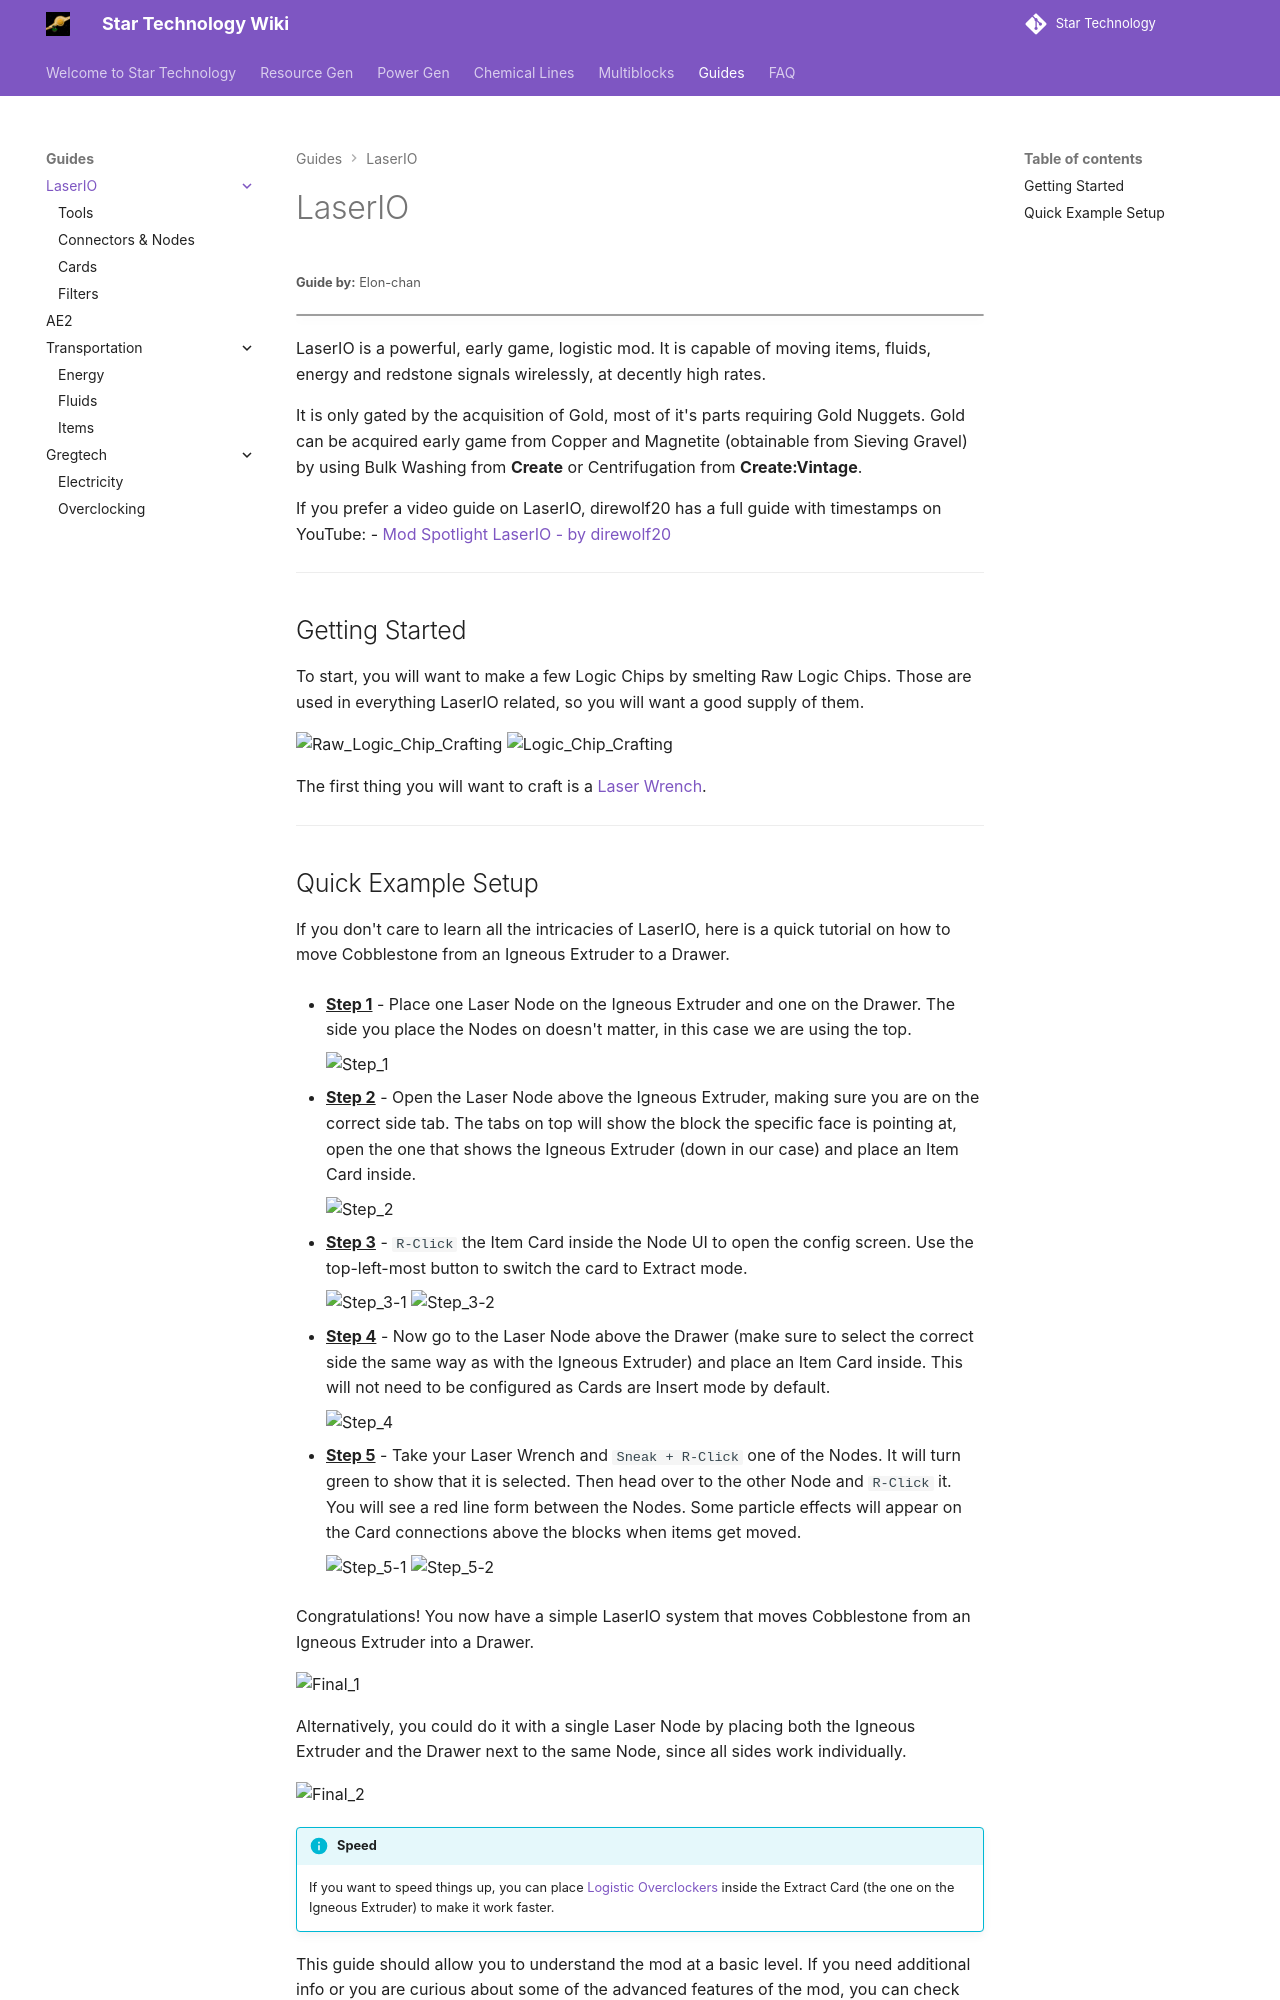

repository: StarT-Dev-Team/StarT-Wiki · page: Guides/LaserIO/index.html · generator: mkdocs

---
title: LaserIO
author: Elon-chan
description: Guide page for LaserIO.
---

# LaserIO
<small>**Guide by:** Elon-chan</small>

!!! quote ""

LaserIO is a powerful, early game, logistic mod. It is capable of moving items, fluids, energy and redstone signals wirelessly, at decently high rates.

It is only gated by the acquisition of Gold, most of it's parts requiring Gold Nuggets. Gold can be acquired early game from Copper and Magnetite (obtainable from Sieving Gravel) by using Bulk Washing from **Create** or Centrifugation from **Create:Vintage**.

If you prefer a video guide on LaserIO, direwolf20 has a full guide with timestamps on YouTube:
- [Mod Spotlight LaserIO - by direwolf20](https://youtu.be/o22Pq9NmTSY?si=hx5kkEpN8iFMnuXO)

---

## Getting Started

To start, you will want to make a few Logic Chips by smelting Raw Logic Chips. Those are used in everything LaserIO related, so you will want a good supply of them.

![Raw_Logic_Chip_Crafting](./img/crafting/logic_chip_raw.png){align=center} ![Logic_Chip_Crafting](./img/crafting/logic_chip.png){align=center}

The first thing you will want to craft is a [Laser Wrench](/StarT-Wiki/Guides/LaserIO/Tools/#laser-wrench).

---
